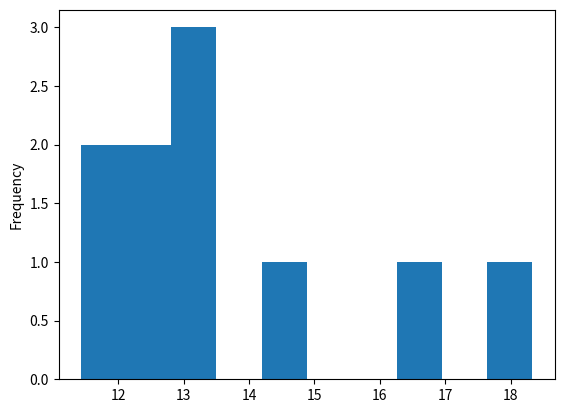
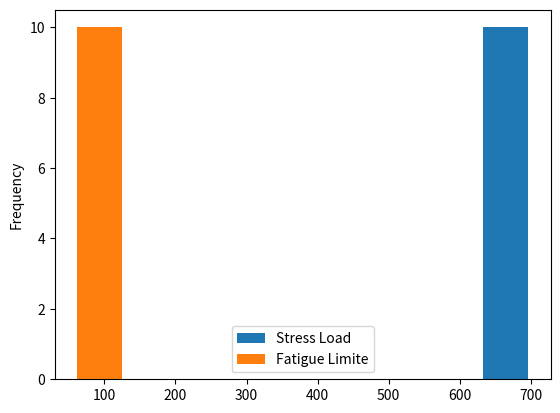

Write the Python code that produced these figures, in order.
# -*- coding: utf-8 -*-
"""
Created 13/feb/2020
Create by: Diego Fernandes Rodrigues
More https://eaiconvergiu.wordpress.com/
"""

#import math
import numpy as np
import csv
import matplotlib.pyplot as plt
import pandas as pd

#--------------------------------------------------------------------------
# Input Deck
#--------------------------------------------------------------------------

#Mean Applied Force (N) 
F_mu = 2600*pow(10,1.0)

#Standard Deviation Applied Force (N) 
F_sigma = (F_mu*0.02)/6

#Mean Thickness of the sample (mm)
t_mu = 2.5

#Standard Deviation Thickness of the sample (mm)
t_sigma = 0.01/6

#Mean Width of the sample (mm)
w_mu = 15.0

#Standard Deviation Width of the sample (mm)
w_sigma = 0.02/6

#Sample Fatigue Coeficient (MPa) Limits of and Uniform Distribution
Sfsp_mu = 606

#Standard Deviation Fatigue limite
Sfsp_sigma = 20

#Sample Fatigue Expoent
bsp = -0.214

#Number of cycles for infinity life
N_inf = 900000

#Number of Samples
n = 10

#--------------------------------------------------------------------------
# Generating sampling data
#--------------------------------------------------------------------------

sample = np.zeros((n, 6))
reliability = [None] * n
for i in range(n):
    #Random Force
    F = np.random.normal(F_mu, F_sigma, 1)
    #Random Thickness
    t = np.random.normal(t_mu, t_sigma, 1)
    #Random width
    w = np.random.normal(w_mu, w_sigma, 1)
    #Area (mm^2)
    A = t * w
    #Stress (MPa)
    S = F / A
    #Fatigue limit (MPa) 
    Sfsp = np.random.normal(Sfsp_mu, Sfsp_sigma, 1)
    #Number of cylces of life for the sample
    N = pow(((S)/(Sfsp))/2,1/bsp)
    #Stress fatigue for the sample, should be S = Sa
    Sa = (Sfsp*(2*N**bsp))
    #Stress limit for infity life
    Sa_inf = (Sfsp*(2*N_inf**bsp))
    #Replace values
    sample[i,0] = F
    sample[i,1] = A
    sample[i,2] = S
    sample[i,3] = N
    sample[i,4] = F_mu/(t_mu*w_mu)
    sample[i,5] = Sa_inf
    if (S >= Sa_inf):
        #Falha
        reliability[i] = "F"
    else:
        #Suspenso
        reliability[i] = "S"

#--------------------------------------------------------------------------
# Exporting data to .csv file
#--------------------------------------------------------------------------

#Generating data to export
#Append variables before export
data = np.c_[sample,reliability]
#Add a head
head = np.array([['Force[N]'],
                 ['Area[mm2]'],
                 ['Stress[MPa]'],
                 ['NumberOfCycles'],
                 ['TheoreticalStress[MPa]'],
                 ['FatigueLimit[MPa]'],
                 ['Status']]).transpose()
#Export file
with open('data.csv', 'w') as writeFile:
    write = csv.writer(writeFile, lineterminator = '\n')
    write.writerows(np.r_[head,data])
writeFile.close()

#--------------------------------------------------------------------------
# Ploting Variables
#--------------------------------------------------------------------------

# DataFrame for reliability
aux_df = pd.DataFrame({'status': reliability, 'Number Of Cycles':sample[:,3]})
plt.figure();
aux_df['Number Of Cycles'].plot.hist()

#DataFrame for histogram plot
sample = pd.DataFrame({'Stress Load':sample[:,2], 'Fatigue Limite':sample[:,5]})
plt.figure();
sample.plot.hist()
